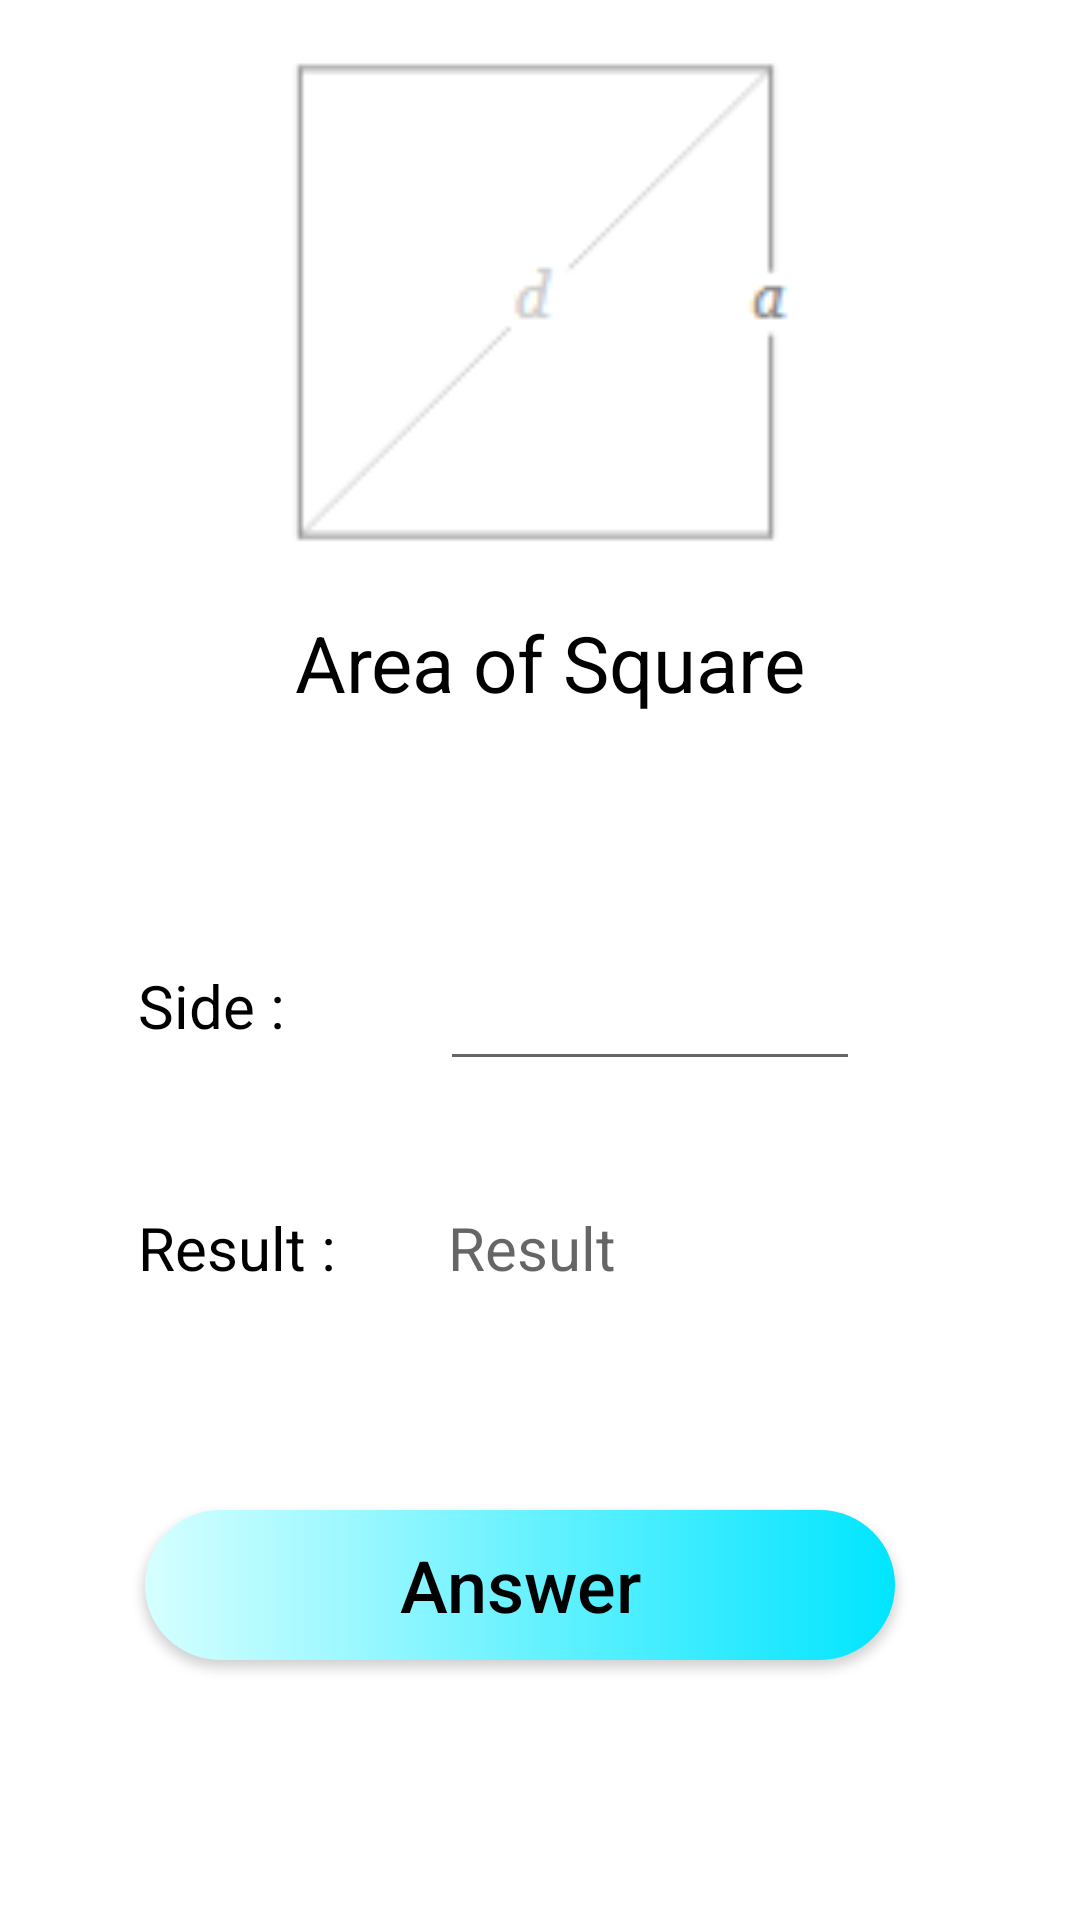

Here is an Android app screen rendered from its layout file. Give the layout XML and the strings, colors and styles it references.
<!-- AndroidManifest.xml: application theme AppTheme -->
<!-- res/layout/activity_one_input_sc.xml -->
<?xml version="1.0" encoding="utf-8"?>
<androidx.constraintlayout.widget.ConstraintLayout xmlns:android="http://schemas.android.com/apk/res/android"
    xmlns:app="http://schemas.android.com/apk/res-auto"
    xmlns:tools="http://schemas.android.com/tools"
    android:layout_width="match_parent"
    android:layout_height="match_parent"
    android:background="@android:color/white"
    tools:context=".OneInputSc">

    <Button
        android:id="@+id/oneans"
        android:layout_width="250dp"
        android:layout_height="50dp"
        android:background="@drawable/ripple"

        android:text="Answer"
        android:textAllCaps="false"
        android:textColor="#000000"
        android:textSize="24sp"
        app:layout_constraintBottom_toBottomOf="parent"
        app:layout_constraintEnd_toEndOf="parent"
        app:layout_constraintHorizontal_bias="0.44"
        app:layout_constraintStart_toStartOf="parent"
        app:layout_constraintTop_toTopOf="parent"
        app:layout_constraintVertical_bias="0.853" />

    <ImageView
        android:id="@+id/oneimg"
        android:layout_width="290dp"
        android:layout_height="196dp"
        android:src="@drawable/squareimg"
        app:layout_constraintBottom_toBottomOf="parent"
        app:layout_constraintEnd_toEndOf="parent"
        app:layout_constraintStart_toStartOf="parent"
        app:layout_constraintTop_toTopOf="parent"
        app:layout_constraintVertical_bias="0.011" />

    <TextView
        android:id="@+id/onet1"
        android:layout_width="120dp"
        android:layout_height="30dp"
        android:text=" Side :"
        android:textSize="20sp"
        android:textColor="@android:color/black"
        app:layout_constraintBottom_toBottomOf="parent"
        app:layout_constraintEnd_toEndOf="parent"
        app:layout_constraintHorizontal_bias="0.171"
        app:layout_constraintStart_toStartOf="parent"
        app:layout_constraintTop_toBottomOf="@+id/oneimg"
        app:layout_constraintVertical_bias="0.295" />

    <TextView
        android:id="@+id/onehead"
        android:layout_width="0dp"
        android:layout_height="40dp"
        android:gravity="center"
        android:text=" Area of Square"
        android:textColor="@android:color/black"
        android:textSize="26sp"
        app:layout_constraintBottom_toBottomOf="parent"
        app:layout_constraintEnd_toEndOf="parent"
        app:layout_constraintHorizontal_bias="0.0"
        app:layout_constraintStart_toStartOf="parent"
        app:layout_constraintTop_toBottomOf="@+id/oneimg"
        app:layout_constraintVertical_bias="0.0" />

    <TextView
        android:id="@+id/textView3"
        android:layout_width="120dp"
        android:layout_height="30dp"
        android:text=" Result :"
        android:textColor="@android:color/black"
        android:textSize="20sp"
        app:layout_constraintBottom_toBottomOf="parent"
        app:layout_constraintEnd_toEndOf="parent"
        app:layout_constraintHorizontal_bias="0.171"
        app:layout_constraintStart_toStartOf="parent"
        app:layout_constraintTop_toBottomOf="@+id/oneimg"
        app:layout_constraintVertical_bias="0.492" />

    <TextView
        android:id="@+id/oneres"
        android:layout_width="160dp"
        android:layout_height="30dp"
        android:text=""
        android:hint=" Result"
        android:textColor="@android:color/black"
        android:textSize="20sp"
        app:layout_constraintBottom_toBottomOf="parent"
        app:layout_constraintEnd_toEndOf="parent"
        app:layout_constraintHorizontal_bias="0.721"
        app:layout_constraintStart_toStartOf="parent"
        app:layout_constraintTop_toBottomOf="@+id/oneimg"
        app:layout_constraintVertical_bias="0.492" />

    <EditText
        android:id="@+id/onetf"
        android:layout_width="140dp"
        android:layout_height="45dp"
        android:ems="10"
        android:inputType="numberDecimal"
        android:textColor="@android:color/black"
        android:textSize="20sp"
        app:layout_constraintBottom_toBottomOf="parent"
        app:layout_constraintEnd_toEndOf="parent"
        app:layout_constraintHorizontal_bias="0.667"
        app:layout_constraintStart_toStartOf="parent"
        app:layout_constraintTop_toBottomOf="@+id/oneimg"
        app:layout_constraintVertical_bias="0.29" />

</androidx.constraintlayout.widget.ConstraintLayout>
<!-- resources referenced by this layout -->
<resources>
  <!-- drawable ripple (drawable) -->
  <?xml version="1.0" encoding="utf-8"?>
  <selector xmlns:android="http://schemas.android.com/apk/res/android">
  
  <item>
  <shape android:shape="rectangle">
  <solid android:color="@color/colorPrimaryDark" />
      <corners android:radius="50dp" />
  
    <gradient android:startColor="#d6ffff"  android:endColor="#00e5ff" android:type="linear" />
  
  
  </shape>
  </item>
  
  
  
  
  </selector>
  <!-- drawable squareimg: png bitmap (drawable, 1234 bytes) -->
  <style name="AppTheme" parent="Theme.AppCompat.Light.DarkActionBar">
          
          <item name="colorPrimary">@color/colorPrimary</item>
          <item name="colorPrimaryDark">@color/colorPrimaryDark</item>
          <item name="colorAccent">@color/colorAccent</item>
          <item name="android:actionBarSize">45dp</item>
      </style>
  <!-- not gathered from this repository: default colours our renderer supplied (Android Studio template values) -->
  <color name="colorPrimary">#FF6200EE</color>
  <color name="colorPrimaryDark">#FF3700B3</color>
  <color name="colorAccent">#FF03DAC5</color>
</resources>
